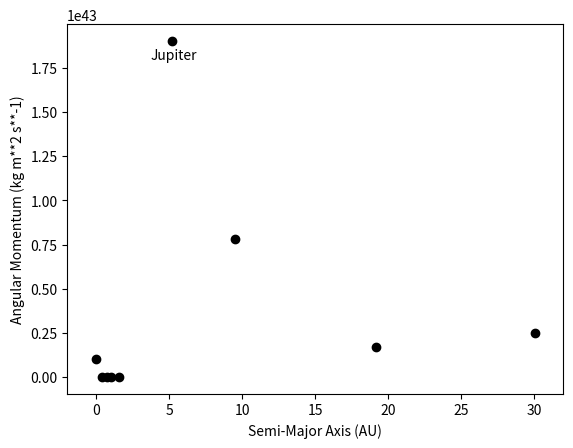

The matplotlib source for this figure:
import math as m
import matplotlib.pyplot as plt
#plt.style.use('seaborn-whitegrid')

#Problem 1.3
a=[0,0.3871,0.7233,1,1.5273,5.2028,9.5388,19.1914,30.0611]
L=[1.04E42,9.1E38,1.8E40,2.7E40,3.5E39,1.9E43,7.8E42,1.7E42,2.5E42]

plt.scatter(a,L,marker='o',color='black')
plt.xlabel('Semi-Major Axis (AU)')
plt.ylabel('Angular Momentum (kg m**2 s**-1)')
plt.xlim(-2,32)
plt.text(5.3,1.8E43,'Jupiter', horizontalalignment='center')
plt.show()

#Problem 1.5
print(sum(L))
print(L[0]/sum(L)*100)

print(L[5]/sum(L)*100)
